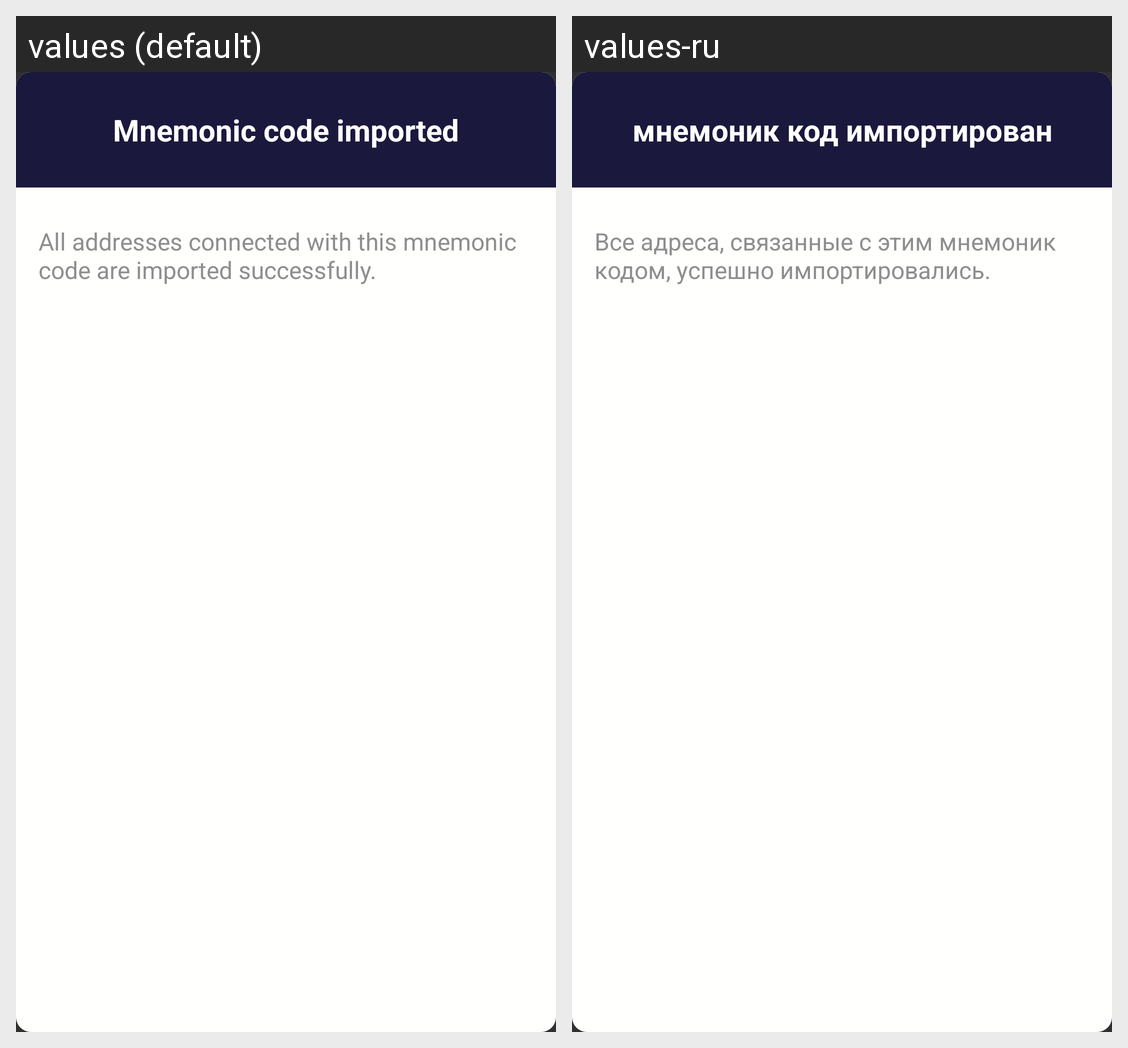

This grid shows one Android layout under two languages. Give, for every string resource on the screen, its name, the default text and each shown locale's text.
Android screen res/layout/import_wallet_done_dlg.xml rendered under 2 locales, left to right: values (default), values-ru. Device: Nexus 5 (rendered at 1080×1920; each locale shown at half size, 540×960, under a caption strip naming it); theme AppTheme.
Strings drawn on this screen, with the default value and each locale's value (text and hints the layout hard-codes, and strings that could not be matched under every locale, appear in the picture but are not listed):

wallet_imported
  values: Mnemonic code imported
  values-ru: мнемоник код импортирован

wallet_imported_descr
  values: All addresses connected with this mnemonic code are imported successfully.
  values-ru: Все адреса, связанные с этим мнемоник кодом, успешно импортировались.
